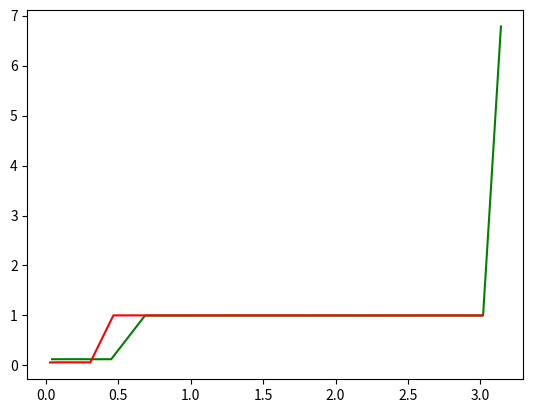

Generate this figure with matplotlib:
import matplotlib.pyplot as plt
from math import pi, cos, sin

global ksi, A, B
ksi = 1/20
A = 1/30
B = 1/15


def check_value(x0, x, y1_0, y2_0):
    res = []
    q, p = (A * B) ** 0.5, (B / A) ** 0.5
    c = (p * y1_0 * sin(q * x0) + y2_0 * cos(q * x0))/p
    c1 = (y1_0 - c * sin(q * x0)) / cos(q * x0)
    res.append(c * sin(q * x) + c1 * cos(q * x))
    res.append(p * c * cos(q * x) - p * c1 * sin(q * x))
    return res


def constant_step(y1_0, y2_0, xn, h):
    # n = int(xn//h + 2)
    n = 1
    while xn > (n - 1) * h:
        n += 1
    y1 = [y1_0]
    y2 = [y2_0]

    b2 = 1 / (2 * ksi)
    b1 = 1 - b2

    for i in range(1, n):
        if i == n - 1:
            h = xn - (i - 1) * h
        else:
            h = h
        k1_1 = h * A * y2[i - 1]
        k1_2 = -h * B * y1[i - 1]
        k2_1 = h * (A * y2[i - 1] - ksi * h * A * B * y1[i - 1])
        k2_2 = h * (-B * y1[i - 1] - ksi * h * A * B * y2[i - 1])
        y1.append(y1[-1] + b1 * k1_1 + b2 * k2_1)
        y2.append(y2[-1] + b1 * k1_2 + b2 * k2_2)

    res = []
    res.append(y1[n - 1])
    res.append(y2[n - 1])
    return res, y1, y2


def with_Runge_abs(y1_0, y2_0, xn, s=2, eps=10**(-4)):
    h = (eps / ((1 / xn)**(s + 1) + ((B * B * y1_0 * y1_0 + A * A * y2_0 * y2_0)**0.5)**(s + 1)))**(1 / (s + 1))
    flag = True
    res = []
    while flag:
        res_prev, y1, y2 = constant_step(y1_0, y2_0, xn, h)
        res, y1, y2 = constant_step(y1_0, y2_0, xn, h/2)
        err = (((res[0] - res_prev[0]) / (2**s - 1))**2 + ((res[1] - res_prev[1]) / (2**s - 1))**2)**0.5
        if err < eps:
            flag = False
        else:
            h = h / 2
    return res


def y_with_a_step(x, y1, y2, h):
    # y(x+h) = ...
    b2 = 1 / (2 * ksi)
    b1 = 1 - b2

    k1_1 = h * A * y2
    k1_2 = -h * B * y1
    k2_1 = h * (A * y2 - ksi * h * A * B * y1)
    k2_2 = h * (-B * y1 - ksi * h * A * B * y2)

    res = []
    res.append(y1 + b1 * k1_1 + b2 * k2_1)
    res.append(y2 + b1 * k1_2 + b2 * k2_2)
    res.append(x + h) #???
    return res


def auto_step(x0, y1_0, y1_n, y2_0, y2_n, h0, s=2):
    res_first = y_with_a_step(x0, y1_0, y2_0, h0 / 2)
    res_second = y_with_a_step(res_first[2], res_first[0], res_first[1], h0 / 2)

    delta0 = res_second[0] - y1_n
    delta1 = res_second[1] - y2_n

    res = []
    res.append(res_second[0])
    res.append(res_second[1])
    res.append(res_second[2])
    res.append(((delta0 * delta0 + delta1 * delta1)**0.5) / (1 - 2**(-s)))
    return res


def with_Runge_loc(x0, xn, y1_0, y2_0, s=2, eps=10**(-7)):
    steps = []
    y1 = [y1_0]
    y2 = [y2_0]
    x = [x0]
    locerr = []
    count = 0

    h = (eps / ((1 / xn)**(s + 1) + ((B**2 * y1_0**2 + A**2 * y2_0**2)**0.5)**(s + 1))) ** (1 / (s + 1))
    i = 0
    point = 0
    while x[i] + h < xn:
        flag = True
        while flag:
            count += 6
            res_prev = y_with_a_step(point, y1[i], y2[i], h)
            res = auto_step(point, y1[i], res_prev[0], y2[i], res_prev[1], h)
            err = res[-1]
            if err > eps * 2**s:
                h /= 2
            elif (err <= eps * 2**s) and (err > eps):
                steps.append(h)
                x.append(x[i] + h)
                locerr.append(err)
                y1.append(res[0])
                y2.append(res[1])
                h /= 2
                i += 1
                flag = False
            elif (err <= eps) and (err >= eps / (2**(s+1))):
                steps.append(h)
                x.append(x[i] + h)
                locerr.append(err)
                y1.append(res_prev[0])
                y2.append(res_prev[1])
                i += 1
                flag = False
            elif err < eps / (2**(s+1)):
                steps.append(h)
                x.append(x[i] + h)
                locerr.append(err)
                y1.append(res_prev[0])
                y2.append(res_prev[1])
                h *= 2
                i += 1
                flag = False
    h = xn - x[i]
    res_prev = y_with_a_step(point, y1[i], y2[i], h)
    res = auto_step(point, y1[i], res_prev[0], y2[i], res_prev[1], h)
    err = res[-1]

    if (err <= eps * 2**s) and (err > eps):
        steps.append(h)
        x.append(x[i] + h)
        locerr.append(err)
        y1.append(res[0])
        y2.append(res[1])
    elif (err <= eps) and (err >= eps / (2**(s + 1))):
        steps.append(h)
        x.append(x[i] + h)
        locerr.append(err)
        y1.append(res_prev[0])
        y2.append(res_prev[1])
    elif err < eps / (2**(s+1)):
        steps.append(h)
        x.append(h + x[i])
        locerr.append(err)
        y1.append(res_prev[0])
        y2.append(res_prev[1])

    res = []
    res.append(y1[-1])
    res.append(y2[-1])
    return res, x, steps, y1, y2, locerr, count


def opponent_constant_step(y1_0, y2_0, xn, h0):
    # n = xn//h + 2
    n = 1
    while xn > (n - 1) * h0:
        n += 1
    y1 = [y1_0]
    y2 = [y2_0]
    for i in range(1, n):
        if i == n - 1:
            h = xn - (i - 1) * h0
        else:
            h = h0
        k1_1 = h * A * y2[i - 1]
        k1_2 = -h * B * y1[i - 1]
        k2_1 = h * (A * y2[i - 1] - 0.5 * h * A * B * y1[i - 1])
        k2_2 = h * (-B * y1[i - 1] - 0.5 * h * A * B * y2[i - 1])
        k3_1 = h * (A * y2[i - 1] - h * A * B * y1[i - 1] - h * h * A * A * B * y2[i - 1])
        k3_2 = h * (-B * y1[i - 1] - h * A * B * y2[i - 1] + h * h * A * B * B * y1[i - 1])

        y1.append(y1[-1] + (k1_1 + 4 * k2_1 + k3_1) / 6)
        y2.append(y2[-1] + (k1_2 + 4 * k2_2 + k3_2) / 6)

    res = []
    res.append(y1[-1])
    res.append(y2[-1])
    return res, y1, y2


def opponent_with_Runge_abs(y1_0, y2_0, xn, s=3, eps=10**(-4)):
    h = (eps / ((1 / xn)**(s + 1) + ((B * B * y1_0 * y1_0 + A * A * y2_0 * y2_0)**0.5)**(s + 1)))**(1 / (s + 1))
    flag = True
    res = []
    while flag:
        res_prev, y1, y2 = opponent_constant_step(y1_0, y2_0, xn, h)
        res, y1, y2 = opponent_constant_step(y1_0, y2_0, xn, h / 2)
        err = (((res[0] - res_prev[0]) / (2 ** s - 1)) ** 2 + ((res[1] - res_prev[1]) / (2 ** s - 1)) ** 2) ** 0.5
        if err < eps:
            flag = False
        else:
            h = h / 2
    return res


def opponent_y_with_a_step(x, y1, y2, h):
    k1_1 = h * A * y2
    k1_2 = -h * B * y1
    k2_1 = h * (A * y2 - 0.5 * h * A * B * y1)
    k2_2 = h * (-B * y1 - 0.5 * h * A * B * y2)
    k3_1 = h * (A * y2 - h * A * B * y1 - h * h * A * A * B * y2)
    k3_2 = h * (-B * y1 - h * A * B * y2 + h * h * A * B * B * y1)

    res = []
    res.append(y1 + (k1_1 + 4 * k2_1 + k3_1) / 6)
    res.append(y2 + (k1_2 + 4 * k2_2 + k3_2) / 6)
    res.append(x + h)
    return res


def opponent_auto_step(x0, y1_0, y1_n, y2_0, y2_n, h0, s=3):
    res_first = opponent_y_with_a_step(x0, y1_0, y2_0, h0/2)
    res_less_temp = opponent_y_with_a_step(res_first[2], res_first[0], res_first[1], h0/2)

    delta0 = res_less_temp[0] - y1_n
    delta1 = res_less_temp[1] - y2_n

    res = []
    res.append(res_less_temp[0])
    res.append(res_less_temp[1])
    res.append(res_less_temp[2])
    res.append(((delta0 * delta0 + delta1 * delta1)**0.5)/(1 - 2**(-s)))
    return res


def opponent_with_Runge_loc(x0, xn, y1_0, y2_0, s=3, eps=10**(-7)):
    steps = []
    y1 = [y1_0]
    y2 = [y2_0]
    x = [x0]
    locerr = []
    count = 0

    h = (eps / ((1 / xn) ** (s + 1) + ((B ** 2 * y1_0 ** 2 + A ** 2 * y2_0 ** 2) ** 0.5) ** (s + 1))) ** (1 / (s + 1))
    i = 0
    point = 0
    while x[i] + h < xn:
        flag = True
        while flag:
            res_prev = opponent_y_with_a_step(point, y1[i], y2[i], h)
            res = opponent_auto_step(point, y1[i], res_prev[0], y2[i], res_prev[1], h)
            err = res[-1]
            count += 12
            if err > eps * 2**s:
                h /= 2
            elif (err <= eps * 2**s) and (err > eps):
                steps.append(h)
                x.append(h + x[i])
                locerr.append(err)
                h /= 2
                y1.append(res[0])
                y2.append(res[1])
                i += 1
                flag = False
            elif (err <= eps) and (err >= eps / 2**(s + 1)):
                steps.append(h)
                x.append(h + x[i])
                locerr.append(err)
                y1.append(res_prev[0])
                y2.append(res_prev[1])
                i += 1
                flag = False
            elif err < eps / (2**(s + 1)):
                steps.append(h)
                x.append(h + x[i])
                locerr.append(err)
                y1.append(res_prev[0])
                y2.append(res_prev[1])
                i += 1
                flag = False
                h *= 2

    h = xn - x[i]
    res_prev = opponent_y_with_a_step(point, y1[i], y2[i], h)
    res = auto_step(point, y1[i], res_prev[0], y2[i], res_prev[1], h)
    err = res[-1]

    if (err <= eps*(2**s)) and (err > eps):
        steps.append(h)
        x.append(h + x[i])
        locerr.append(err)
        y1.append(res[0])
        y2.append(res[1])
    elif (err <= eps) and (err >= eps / (2**(s + 1))):
        steps.append(h)
        x.append(h + x[i])
        y1.append(res_prev[0])
        y2.append(res_prev[1])
        locerr.append(err)
    elif err < eps / (2**(s + 1)):
        steps.append(h)
        x.append(h + x[i])
        y1.append(res_prev[0])
        y2.append(res_prev[1])
        locerr.append(err)

    res = []
    res.append(y1[-1])
    res.append(y2[-1])
    return res, x, steps, y1, y2, locerr, count


y1_0 = B*pi
y2_0 = A*pi
x0 = 0
xn = pi
temp = 0
check = check_value(x0, xn, y1_0, y2_0)

#первая часть
# res = with_Runge_abs(y1_0, y2_0, xn)
# res, temp, temp, temp, temp, temp, temp = with_Runge_loc(x0, xn, y1_0, y2_0, eps=10**(-5))
# print(res)
# print(check)
# print(abs(res[0] - check[0]), abs(res[1] - check[1]))

#абсолютная ошибка от икса
# h = 0.07290766052127917
# # h = 0.5
# abs1, y1, y2 = constant_step(y1_0, y2_0, xn, h)
# abs2, y3, y4 = opponent_constant_step(y1_0, y2_0, xn, h)
# x = []
# err = []
# xopp = []
# erropp = []
# for i in range(len(y1) - 1):
#     x.append(x0 + i * h)
#     xopp.append(x[-1])
#     sheck = check_value(x0, x[-1], y1_0, y2_0)
#     err.append(((sheck[0] - y1[i])**2 + (sheck[1] - y2[i])**2)**0.5)
#     erropp.append(((sheck[0] - y3[i])**2 + (sheck[1] - y4[i])**2)**0.5)
# x.append(xn)
# xopp.append(xn)
# err.append(((check[0] - abs1[0])**2 + (check[1] - abs1[1])**2)**0.5)
# erropp.append(((check[0] - abs2[0])**2 + (check[1] - abs2[1])**2)**0.5)
#
# plt.plot(x, err, color='green')
# plt.plot(xopp, erropp, color='red')
# plt.show()

#шаг от икса
# loc1, x1, steps1, temp, temp, temp, temp = with_Runge_loc(x0, xn, y1_0, y2_0)
# # print(loc1)
# loc2, x2, steps2, temp, temp, temp, temp = opponent_with_Runge_loc(x0, xn, y1_0, y2_0)
# # print(loc2)
# h1 = []
# h2 = []
# print(steps1)
# for i in range(1, len(x1)):
#     h1.append(x1[i] - x1[i-1])
# for i in range(1, len(x2)):
#     h2.append(x2[i] - x2[i-1])
# plt.plot(x1[1:], h1, color='green')
# plt.plot(x2[1:], h2, color='red')
# plt.show()

#отношение оценки к погрешности
loc1, x1, steps1, y1, y2, locerr1, temp = with_Runge_loc(x0, xn, y1_0, y2_0, eps=10**(-7))
loc2, x2, steps2, y3, y4, locerr2, temp = opponent_with_Runge_loc(x0, xn, y1_0, y2_0, eps=10**(-10))
err1 = []
err2 = []
for i in range(1, len(y1)-1):
    temp_true1 = check_value(x1[i-1], x1[i], y1[i-1], y2[i-1])
    err1.append((((temp_true1[0] - y1[i]) * (temp_true1[0] - y1[i]) + (temp_true1[1] - y2[i]) * (temp_true1[1] - y2[i]))**0.5) / abs(locerr1[i]))
for i in range(1, len(y3)-1):
    temp_true2 = check_value(x2[i-1], x2[i], y3[i-1], y4[i-1])
    err2.append((((temp_true2[0] - y3[i]) * (temp_true2[0] - y3[i]) + (temp_true2[1] - y4[i]) * (temp_true2[1] - y4[i]))**0.5) / abs(locerr2[i]))
plt.plot(x1[2:], err1, color='green')
plt.plot(x2[2:], err2, color='red')
plt.show()

#количество пересчётов от погрешности
# count1 = []
# count2 = []
# q = []
# for i in range(1, 6):
#     temp, temp, temp, temp, temp, temp, c1 = with_Runge_loc(x0, xn, y1_0, y2_0, eps=10**(-i))
#     temp, temp, temp, temp, temp, temp, c2 = opponent_with_Runge_loc(x0, xn, y1_0, y2_0, eps=10**(-i))
#     count1.append(c1)
#     count2.append(c2)
#     q.append(i)
# plt.plot(q, count1, color='green')
# plt.plot(q, count2, color='red')
# plt.show()
